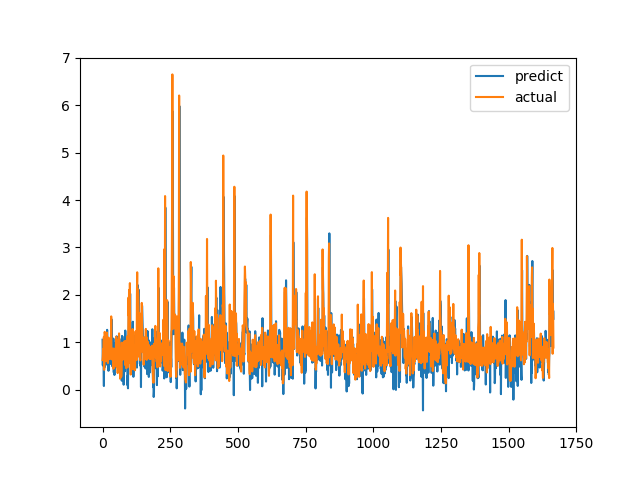

The data file committed next to this chart (first rows):
predict, actual
1.054, 0.6238
0.5132, 0.6915
0.8085, 0.8558
0.7567, 0.7094
0.5303, 1.015
0.07709, 1.116
1.089, 0.4183
0.4658, 1.002
0.6188, 1.219
1.06, 1.143
1.04, 0.6528
0.6854, 0.6747
0.5521, 0.601
0.5593, 0.6695
0.8685, 0.6538
0.5311, 0.7814
0.6294, 1.206
1.262, 0.8469
0.8742, 0.8286
1.032, 0.6482
0.664, 0.5624
0.6361, 0.7183
0.3983, 1.1
0.9022, 0.9542
0.8685, 0.729
0.6998, 0.6694
0.5647, 0.8631
1.009, 0.6465
0.5548, 0.8223
0.5425, 0.9236
0.8871, 0.8301
0.8517, 1.067
0.8318, 1.546
1.485, 0.6827
1.103, 0.6386
0.5539, 0.6464
0.4946, 0.6881
0.609, 0.7274
0.7281, 0.65
0.5643, 0.8694
1.078, 0.4409
0.3679, 0.4519
0.3671, 0.7575
0.5256, 0.4952
0.3099, 0.6851
0.982, 0.7244
0.7206, 0.8654
0.8454, 0.74
0.8445, 0.8071
0.5034, 0.8204
0.641, 1.114
0.5984, 1.109
1.126, 0.4751
0.7429, 1.039
0.7067, 0.9458
1.029, 0.7878
0.6715, 0.3505
0.877, 0.9368
0.9133, 0.9868
0.7564, 0.647
... 1,607 more rows
